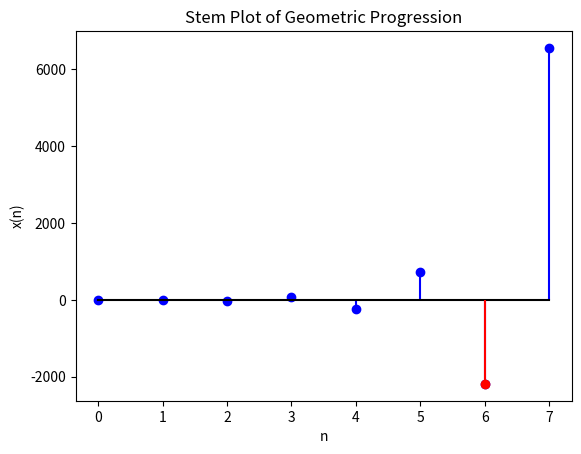

Python code for this plot:
import matplotlib.pyplot as plt

# Function to generate geometric progression
def geometric_progression(first_term, common_ratio, n):
    terms = [first_term * common_ratio ** i for i in range(n)]
    return terms

# Parameters
first_term = -3
common_ratio = -3
n_terms = 8

# Generate geometric progression
progression = geometric_progression(first_term, common_ratio, n_terms)

# Plotting the stem plot
plt.stem(range(n_terms), progression, linefmt='b-', markerfmt='bo', basefmt='k-')

# Marking the seventh term with a different color
plt.stem(n_terms - 2, progression[-2], linefmt='r-', markerfmt='ro', basefmt='k-')

# Adding labels and title
plt.xlabel('n')
plt.ylabel('x(n)')
plt.title('Stem Plot of Geometric Progression')

# Display the plot
plt.show()

